Image classification data set "PBC_balanced_notebook" (AslihanINAN/PBCNet-SE-MBConv on GitHub). Class labels (7): basophil, eosinophil, erythroblast, lymphocyte, monocyte, neutrophil, platelet.

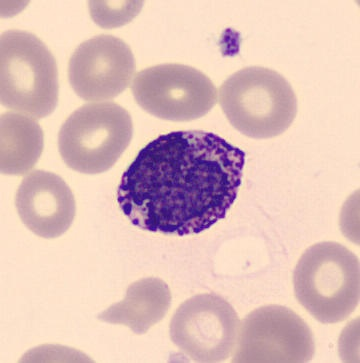
Label: basophil

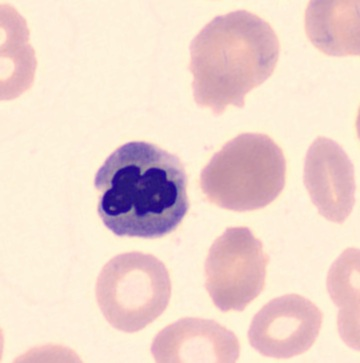
Label: erythroblast

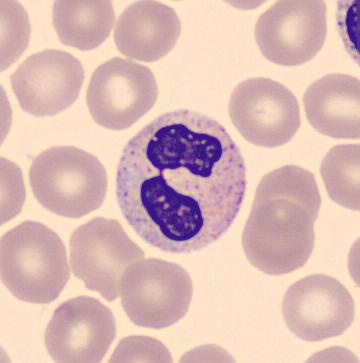
Label: neutrophil

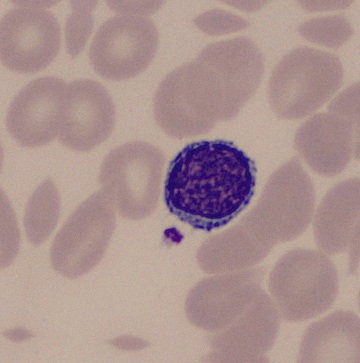
Label: lymphocyte

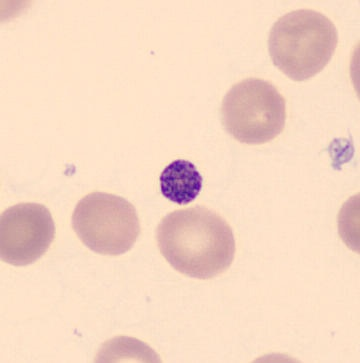
Label: platelet
